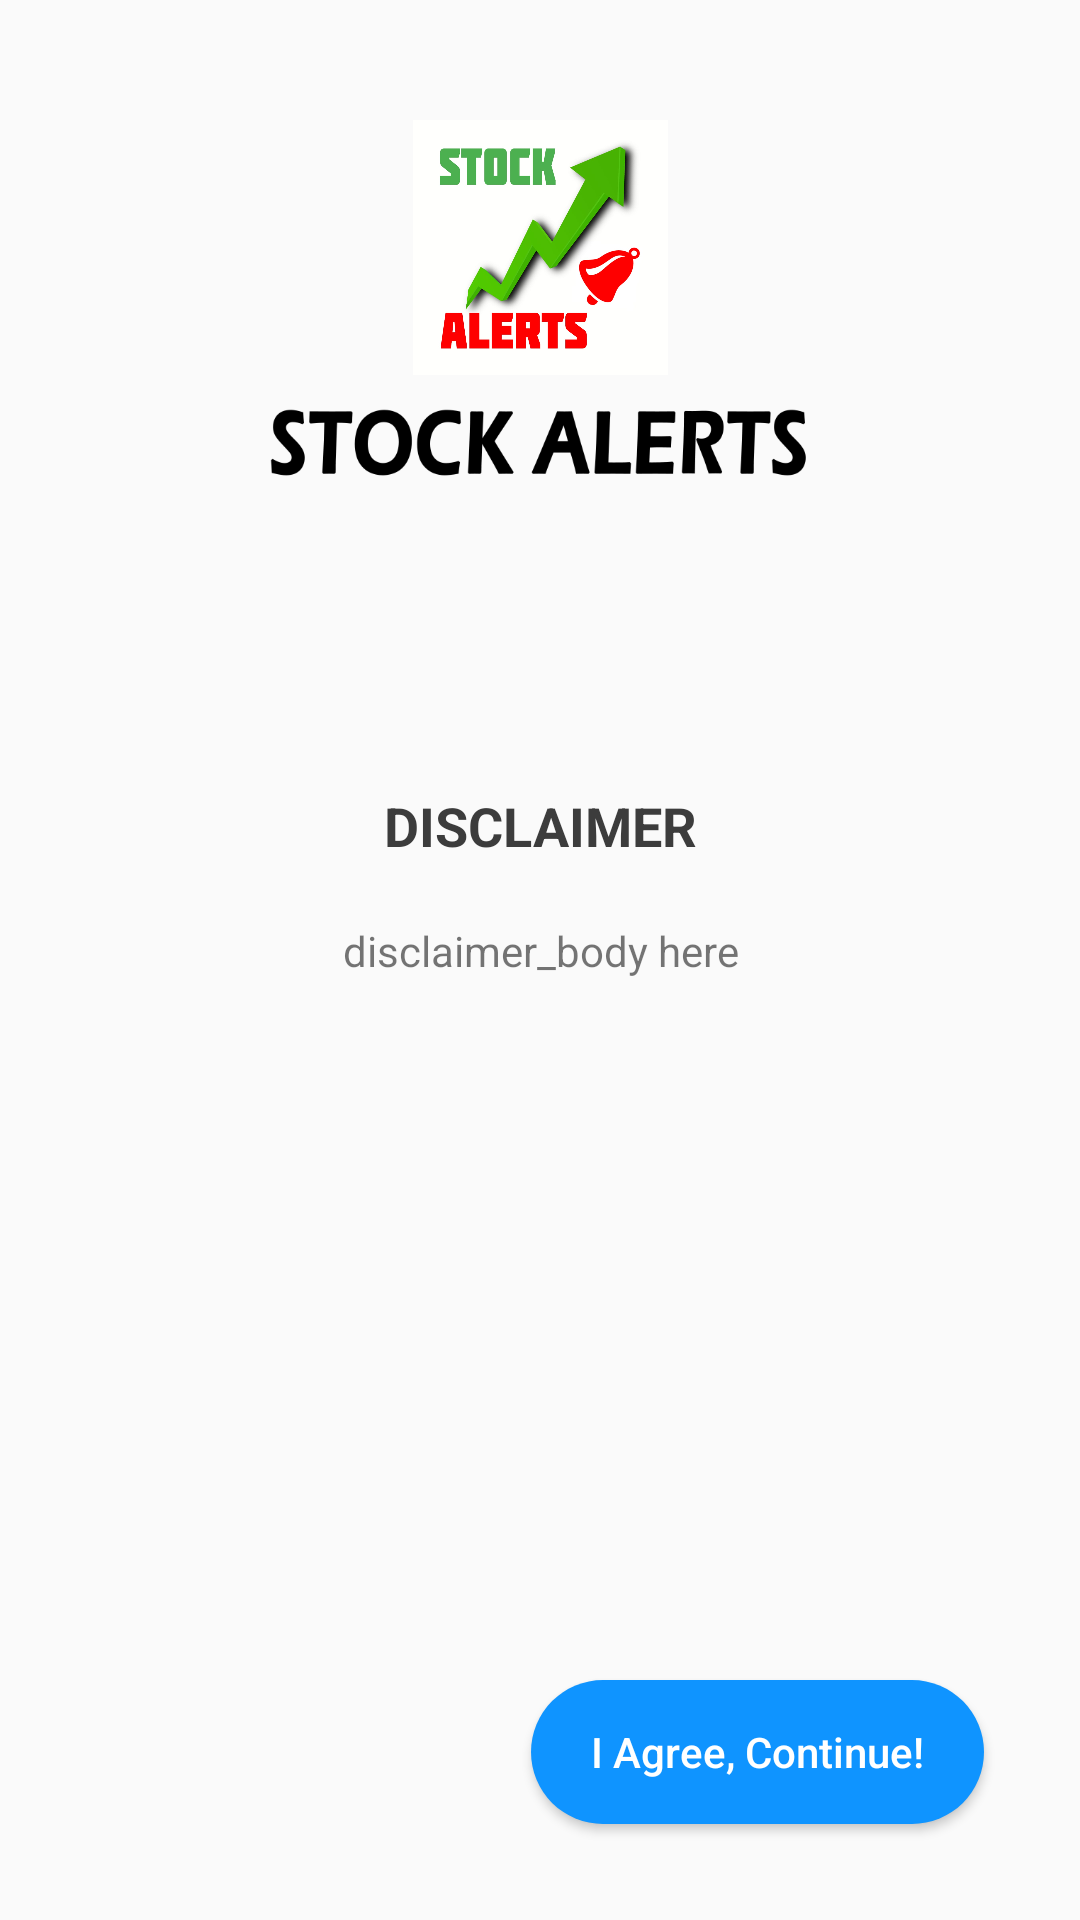

Produce the Android XML layout that renders to this screen, including the resource entries it uses.
<!-- AndroidManifest.xml: activity theme NoActionBarTheme -->
<!-- res/layout/activity_disclaimer.xml -->
<?xml version="1.0" encoding="utf-8"?>
<androidx.constraintlayout.widget.ConstraintLayout xmlns:android="http://schemas.android.com/apk/res/android"
    xmlns:app="http://schemas.android.com/apk/res-auto"
    xmlns:tools="http://schemas.android.com/tools"
    android:layout_width="match_parent"
    android:layout_height="match_parent"
    tools:context=".activities.DisclaimerActivity">


    <ImageView
        android:id="@+id/logo1"
        android:layout_width="85dp"
        android:layout_height="85dp"
        android:layout_centerHorizontal="true"
        android:layout_marginTop="40dp"
        android:src="@drawable/logo_512"
        app:layout_constraintEnd_toEndOf="parent"
        app:layout_constraintStart_toStartOf="parent"
        app:layout_constraintTop_toTopOf="parent" />

    <ImageView
        android:id="@+id/logo2"
        android:layout_width="180dp"
        android:layout_height="30dp"
        android:layout_below="@id/logo1"
        android:layout_centerHorizontal="true"
        android:layout_marginTop="8dp"
        android:src="@drawable/logo_text_black_small"
        app:layout_constraintEnd_toEndOf="parent"
        app:layout_constraintStart_toStartOf="parent"
        app:layout_constraintTop_toBottomOf="@+id/logo1" />

    <RelativeLayout
        android:layout_width="wrap_content"
        android:layout_height="wrap_content"
        android:layout_marginTop="100dp"
        app:layout_constraintEnd_toEndOf="parent"
        app:layout_constraintStart_toStartOf="parent"
        app:layout_constraintTop_toBottomOf="@+id/logo2">

        <TextView
            android:id="@+id/Disc"
            android:layout_width="match_parent"
            android:layout_height="wrap_content"
            android:layout_marginStart="20dp"
            android:layout_marginEnd="20dp"
            android:text="DISCLAIMER"
            android:textAlignment="center"
            android:textColor="@color/midBlack"
            android:textSize="18sp"
            android:textStyle="bold"

            />

        <TextView
            android:id="@+id/mainTv"
            android:layout_width="match_parent"
            android:layout_height="wrap_content"
            android:layout_below="@+id/Disc"
            android:layout_marginStart="40dp"
            android:layout_marginTop="20dp"
            android:layout_marginEnd="40dp"
            android:text="disclaimer_body here"
            android:textAlignment="center"
            android:textSize="14sp"

            />

    </RelativeLayout>



    <Button
        android:id="@+id/proceedBtn"
        android:layout_width="wrap_content"
        android:layout_height="wrap_content"
        android:text="I Agree, Continue!"
        android:textAllCaps="false"
        android:backgroundTint="@color/colorPrimary"
        android:paddingLeft="20dp"
        android:paddingRight="20dp"
        android:layout_marginBottom="32dp"
        android:layout_marginRight="32dp"
        android:textColor="@color/white"
        android:background="@drawable/rounded_corner_button_layout"
        app:layout_constraintBottom_toBottomOf="parent"
        app:layout_constraintEnd_toEndOf="parent" />



</androidx.constraintlayout.widget.ConstraintLayout>
<!-- resources referenced by this layout -->
<resources>
  <color name="colorPrimary">#0F94FF</color>
  <color name="midBlack">#3C3C3C</color>
  <color name="white">#ffffff</color>
  <!-- drawable logo_512: jpeg bitmap (drawable, 62955 bytes) -->
  <!-- drawable logo_text_black_small: png bitmap (drawable, 12121 bytes) -->
  <!-- drawable rounded_corner_button_layout (drawable) -->
  <?xml version="1.0" encoding="utf-8"?>
  <shape xmlns:android="http://schemas.android.com/apk/res/android">
      <corners android:radius="24dp" />
      <solid android:color="@color/colorPrimary" />
  
  </shape>
  <style name="NoActionBarTheme" parent="Theme.AppCompat.Light.NoActionBar">
          
          <item name="colorPrimary">@color/colorPrimary</item>
          <item name="colorPrimaryDark">@color/colorPrimaryDark</item>
          <item name="colorAccent">@color/colorAccent</item>
          <item name="android:textColorHint">@color/colorAccent</item>
      </style>
  <color name="colorPrimaryDark">#0F94FF</color>
  <color name="colorAccent">#353535</color>
</resources>
